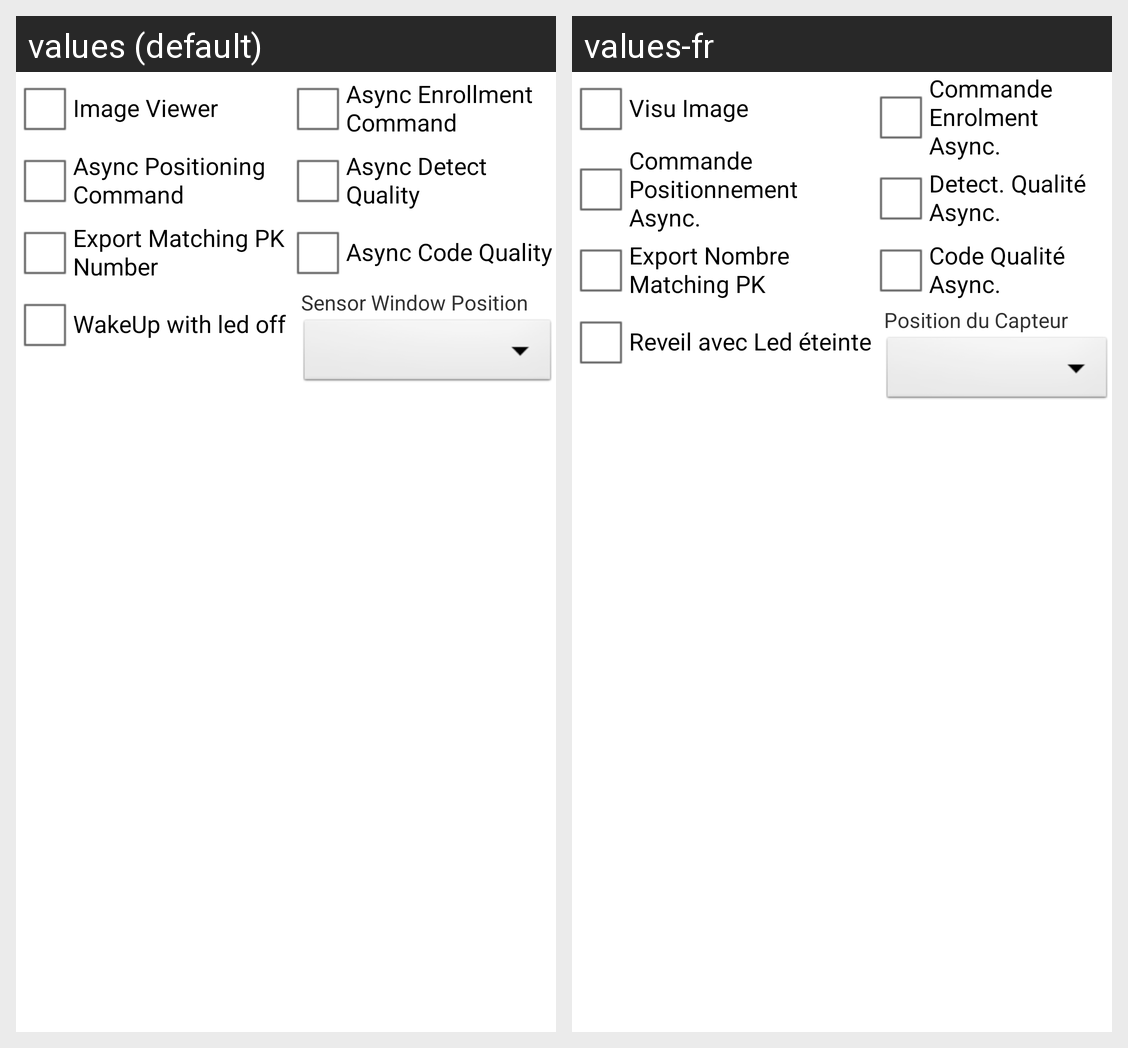

Here is an Android app screen in its default locale and in the app's own translations. Write out the translated-string differences for the strings that appear on this screen.
Android screen res/layout/options.xml rendered under 2 locales, left to right: values (default), values-fr. Device: Nexus 5 (rendered at 1080×1920; each locale shown at half size, 540×960, under a caption strip naming it); theme AppTheme.
Strings drawn on this screen, with the default value and each locale's value (text and hints the layout hard-codes, and strings that could not be matched under every locale, appear in the picture but are not listed):

imageviewer
  values: Image Viewer
  values-fr: Visu Image

asyncpositioningcommand
  values: Async Positioning Command
  values-fr: Commande Positionnement Async.

exportmatchingpknumber
  values: Export Matching PK Number
  values-fr: Export Nombre Matching PK

wakeupwithledoff
  values: WakeUp with led off
  values-fr: Reveil avec Led éteinte

asyncenrollmentcommand
  values: Async Enrollment Command
  values-fr: Commande Enrolment Async.

asyncdetectquality
  values: Async Detect Quality
  values-fr: Detect. Qualité Async.

asynccodequality
  values: Async Code Quality
  values-fr: Code Qualité Async.

sensorwindowposition
  values: Sensor Window Position
  values-fr: Position du Capteur
